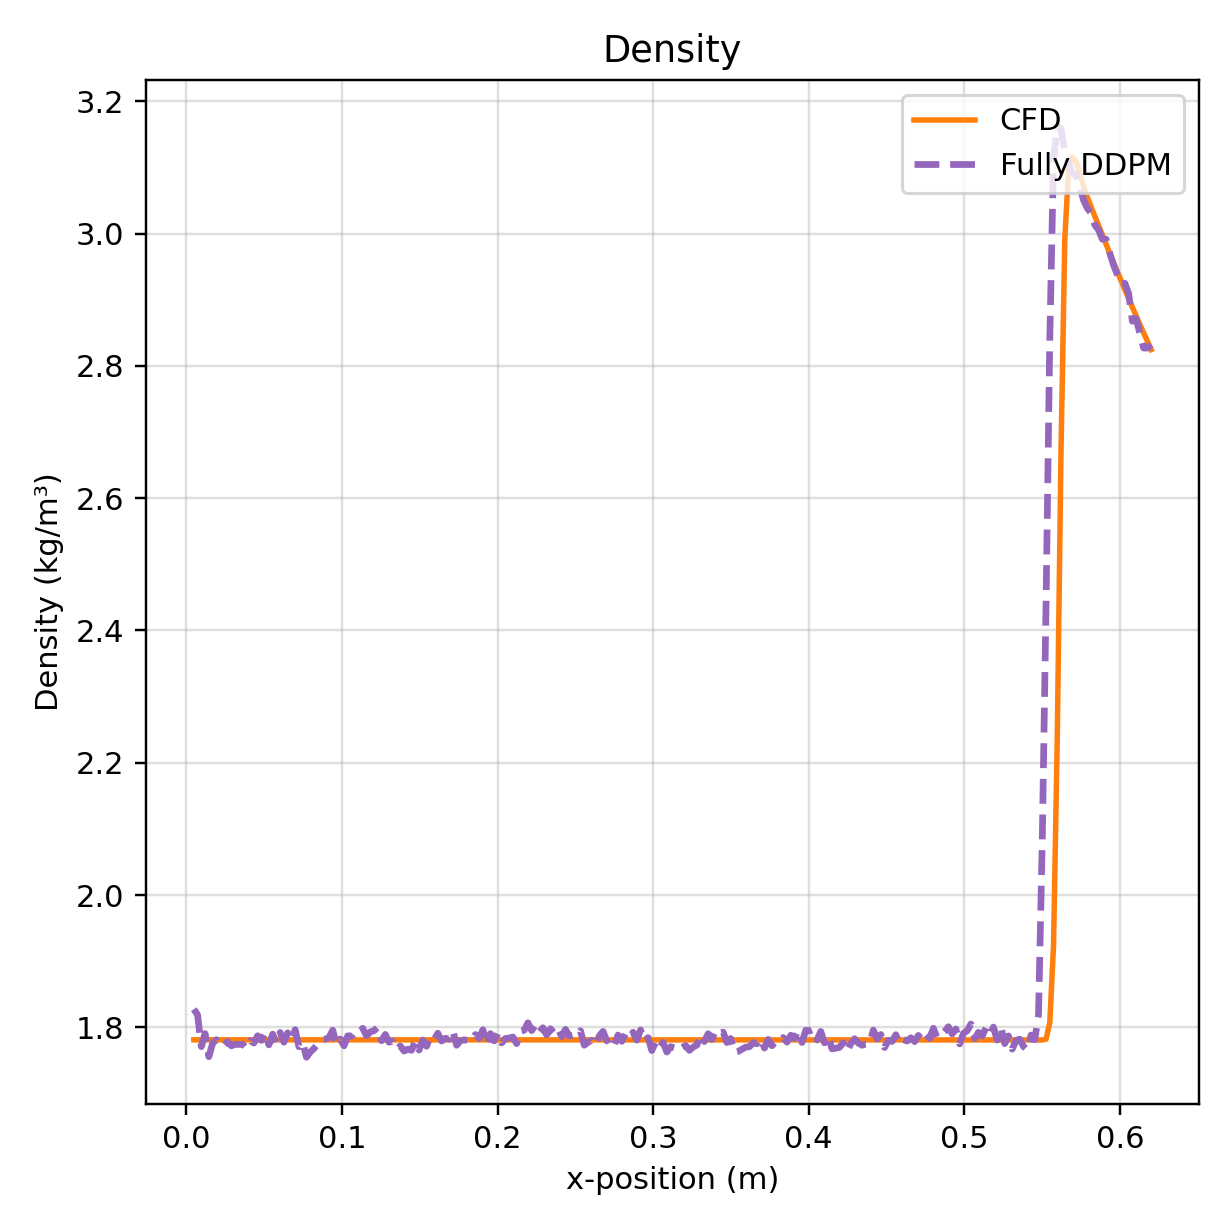

Source data for this figure (header and first rows):
x, npz, vtu
4.853229038417339325e-03, 1.827388048171997070e+00, 1.781068682670593262e+00
7.265569335397552113e-03, 1.818958997726440430e+00, 1.781068682670593262e+00
9.677909632377764901e-03, 1.770806670188903809e+00, 1.781068682670593262e+00
1.209024992935797682e-02, 1.790503740310668945e+00, 1.781068682670593262e+00
1.450259022633819048e-02, 1.755547165870666504e+00, 1.781068682670593262e+00
1.691493052331840413e-02, 1.775537967681884766e+00, 1.781068682670593040e+00
1.932727082029861432e-02, 1.781350612640380859e+00, 1.781068682670593262e+00
2.173961111727882797e-02, 1.772087335586547852e+00, 1.781068682670593484e+00
2.415195141425904163e-02, 1.772469282150268555e+00, 1.781068682670593262e+00
2.656429171123925528e-02, 1.778428554534912109e+00, 1.781068682670593262e+00
2.897663200821946894e-02, 1.771981954574584961e+00, 1.781068682670593262e+00
3.138897230519967912e-02, 1.774229168891906738e+00, 1.781068682670593262e+00
3.380131260217988931e-02, 1.774145722389221191e+00, 1.781068682670593262e+00
3.621365289916010644e-02, 1.774468779563903809e+00, 1.781068682670593262e+00
3.862599319614031662e-02, 1.768347382545471191e+00, 1.781068682670593040e+00
4.103833349312053375e-02, 1.779878854751586914e+00, 1.781068682670593040e+00
4.345067379010074393e-02, 1.776148915290832520e+00, 1.781068682670593262e+00
4.586301408708095412e-02, 1.787256598472595215e+00, 1.781068682670593262e+00
4.827535438406117124e-02, 1.780207037925720215e+00, 1.781068682670593484e+00
5.068769468104138143e-02, 1.792096018791198730e+00, 1.781068682670593262e+00
5.310003497802159855e-02, 1.773422241210937500e+00, 1.781068682670593040e+00
5.551237527500180874e-02, 1.789643049240112305e+00, 1.781068682670593040e+00
5.792471557198201892e-02, 1.775858879089355469e+00, 1.781068682670593262e+00
6.033705586896223605e-02, 1.792150616645812988e+00, 1.781068682670593040e+00
6.274939616594243930e-02, 1.777439594268798828e+00, 1.781068682670593262e+00
6.516173646292265642e-02, 1.791581273078918457e+00, 1.781068682670593262e+00
6.757407675990287355e-02, 1.779787063598632812e+00, 1.781068682670593262e+00
6.998641705688309067e-02, 1.796477913856506348e+00, 1.781068682670593262e+00
7.239875735386329392e-02, 1.770623445510864258e+00, 1.781068682670593262e+00
7.481109765084351104e-02, 1.777347564697265625e+00, 1.781068682670593040e+00
7.722343794782372817e-02, 1.754732251167297363e+00, 1.781068682670593262e+00
7.963577824480393141e-02, 1.762487530708312988e+00, 1.781068682670593262e+00
8.204811854178414854e-02, 1.767863154411315918e+00, 1.781068682670593262e+00
8.446045883876436566e-02, 1.774787425994873047e+00, 1.781068682670593262e+00
8.687279913574456891e-02, 1.781707763671875000e+00, 1.781068682670593040e+00
8.928513943272478603e-02, 1.781948089599609375e+00, 1.781068682670593262e+00
9.169747972970500316e-02, 1.784535408020019531e+00, 1.781068682670593262e+00
9.410982002668520641e-02, 1.795625686645507812e+00, 1.781068682670593262e+00
9.652216032366542353e-02, 1.773702859878540039e+00, 1.781068682670593262e+00
9.893450062064564066e-02, 1.782312393188476562e+00, 1.781068682670593262e+00
1.013468409176258578e-01, 1.772027969360351562e+00, 1.781068682670593262e+00
1.037591812146060610e-01, 1.787117004394531250e+00, 1.781068682670593262e+00
1.061715215115862782e-01, 1.786432981491088867e+00, 1.781068682670593262e+00
1.085838618085664953e-01, 1.794659972190856934e+00, 1.781068682670593040e+00
1.109962021055466985e-01, 1.792238712310791016e+00, 1.781068682670593262e+00
1.134085424025269156e-01, 1.798461675643920898e+00, 1.781068682670593262e+00
1.158208826995071328e-01, 1.787210226058959961e+00, 1.781068682670593262e+00
1.182332229964873360e-01, 1.793005585670471191e+00, 1.781068682670593262e+00
1.206455632934675531e-01, 1.794861793518066406e+00, 1.781068682670593040e+00
1.230579035904477703e-01, 1.800027847290039062e+00, 1.781068682670593262e+00
1.254702438874279735e-01, 1.779757022857666016e+00, 1.781068682670593262e+00
1.278825841844081768e-01, 1.789248347282409668e+00, 1.781068682670593262e+00
1.302949244813884078e-01, 1.777456998825073242e+00, 1.781068682670593262e+00
1.327072647783686110e-01, 1.779136896133422852e+00, 1.781068682670593262e+00
1.351196050753488420e-01, 1.766470670700073242e+00, 1.781068682670593262e+00
1.375319453723290453e-01, 1.771765112876892090e+00, 1.781068682670593262e+00
1.399442856693092485e-01, 1.764127850532531738e+00, 1.781068682670593040e+00
1.423566259662894795e-01, 1.766971588134765625e+00, 1.781068682670593262e+00
1.447689662632696828e-01, 1.765209317207336426e+00, 1.781068682670593262e+00
1.471813065602498860e-01, 1.779503822326660156e+00, 1.781068682670593262e+00
... 196 more rows
